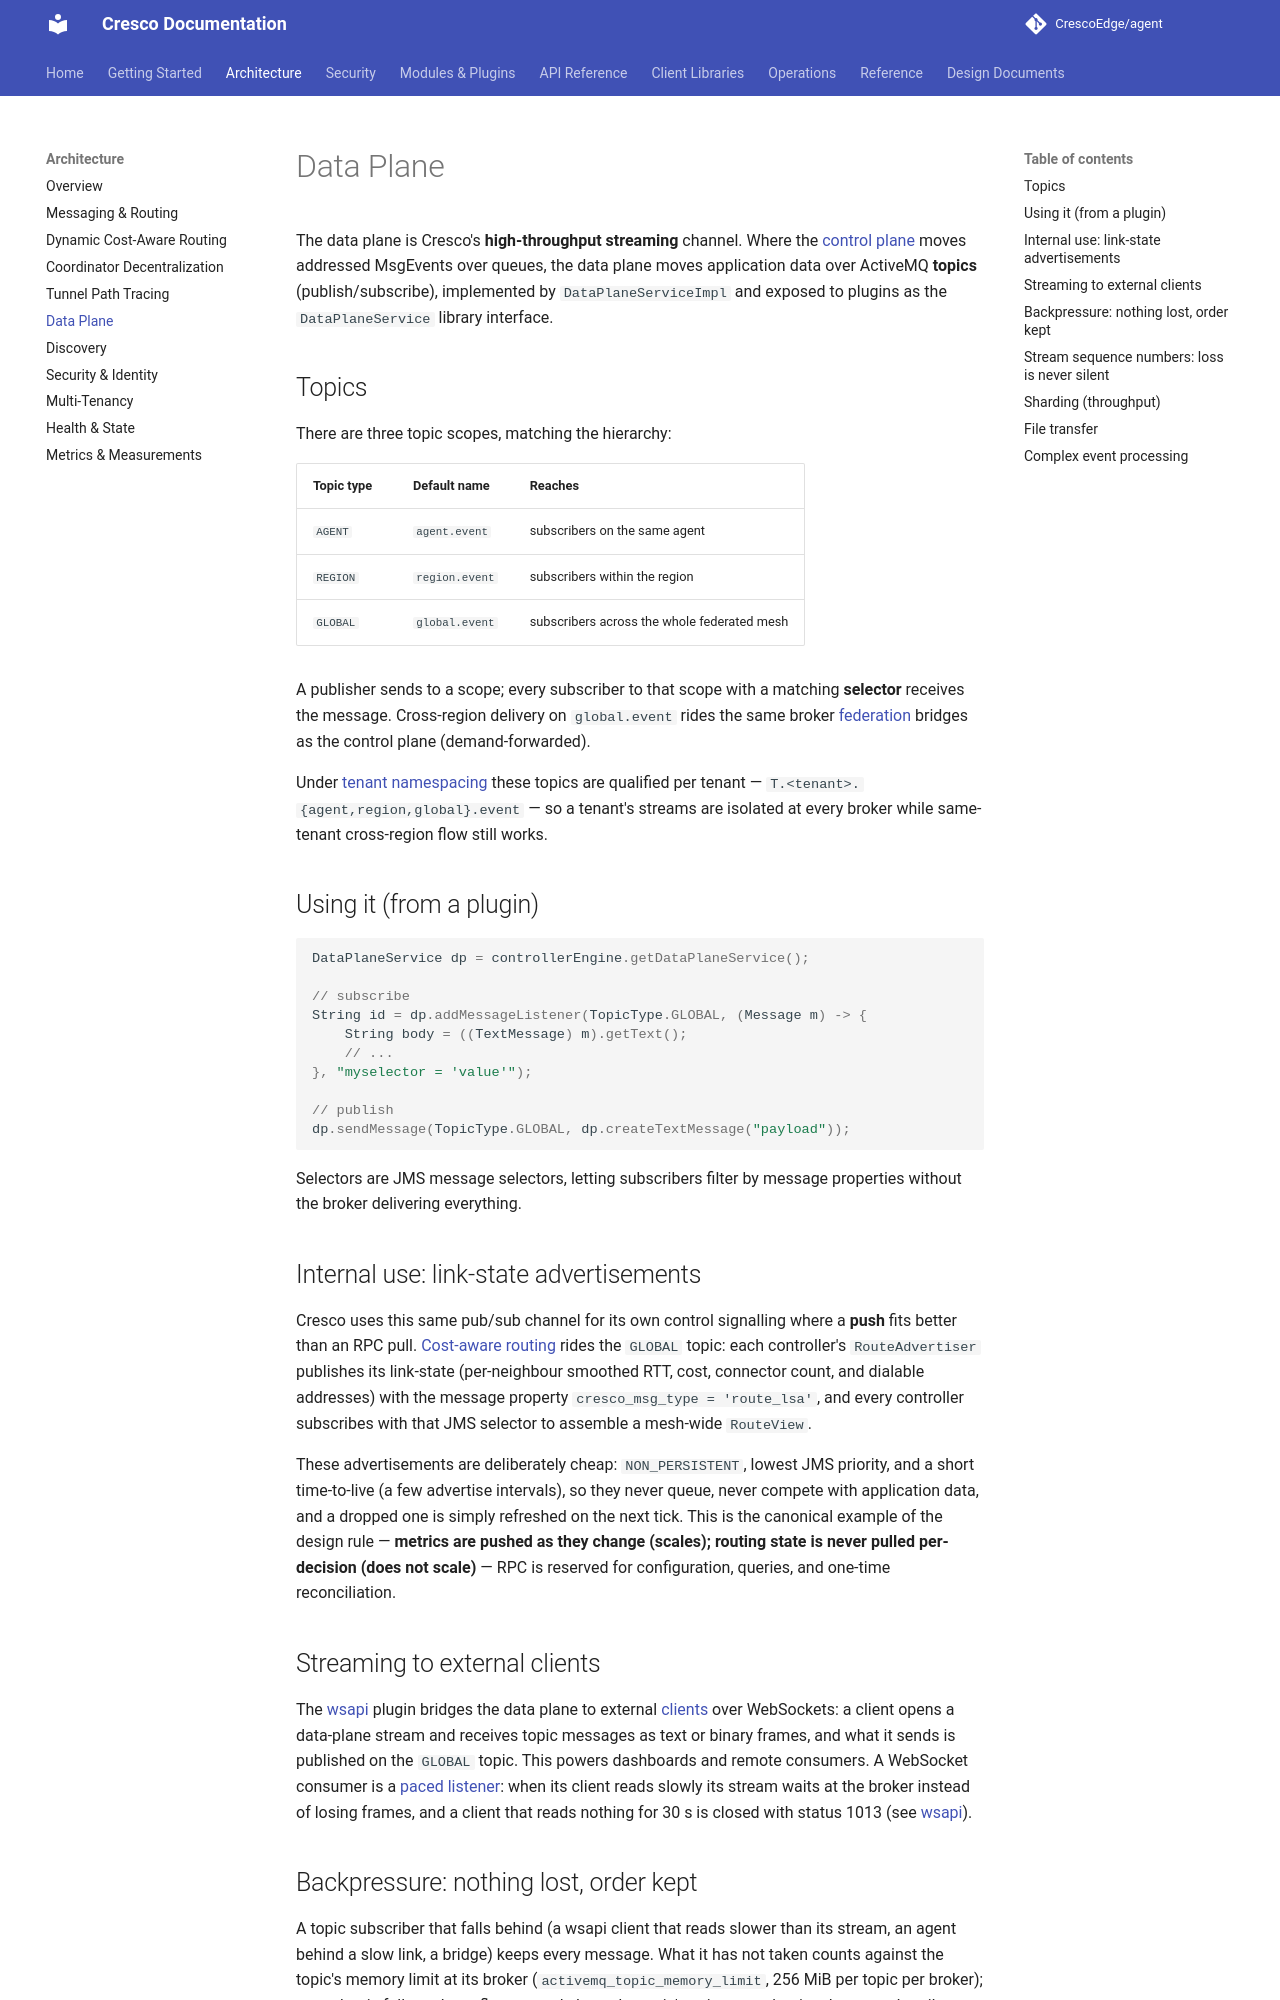

repository: CrescoEdge/docs · page: architecture/dataplane/index.html · generator: mkdocs

# Data Plane

The data plane is Cresco's **high-throughput streaming** channel. Where the [control plane](messaging.md)
moves addressed MsgEvents over queues, the data plane moves application data over ActiveMQ **topics**
(publish/subscribe), implemented by `DataPlaneServiceImpl` and exposed to plugins as the
`DataPlaneService` library interface.

## Topics

There are three topic scopes, matching the hierarchy:

| Topic type | Default name | Reaches |
|------------|--------------|---------|
| `AGENT` | `agent.event` | subscribers on the same agent |
| `REGION` | `region.event` | subscribers within the region |
| `GLOBAL` | `global.event` | subscribers across the whole federated mesh |

A publisher sends to a scope; every subscriber to that scope with a matching **selector** receives the
message. Cross-region delivery on `global.event` rides the same broker [federation](messaging.md#federation-network-of-brokers)
bridges as the control plane (demand-forwarded).

Under [tenant namespacing](tenancy.md) these topics are qualified per tenant —
`T.<tenant>.{agent,region,global}.event` — so a tenant's streams are isolated at every broker while
same-tenant cross-region flow still works.

## Using it (from a plugin)

```java
DataPlaneService dp = controllerEngine.getDataPlaneService();

// subscribe
String id = dp.addMessageListener(TopicType.GLOBAL, (Message m) -> {
    String body = ((TextMessage) m).getText();
    // ...
}, "myselector = 'value'");

// publish
dp.sendMessage(TopicType.GLOBAL, dp.createTextMessage("payload"));
```

Selectors are JMS message selectors, letting subscribers filter by message properties without the broker
delivering everything.

## Internal use: link-state advertisements

Cresco uses this same pub/sub channel for its own control signalling where a **push** fits better than an
RPC pull. [Cost-aware routing](dynamic-routing.md) rides the `GLOBAL` topic: each controller's
`RouteAdvertiser` publishes its link-state (per-neighbour smoothed RTT, cost, connector count, and dialable
addresses) with the message property `cresco_msg_type = 'route_lsa'`, and every controller subscribes with
that JMS selector to assemble a mesh-wide `RouteView`.

These advertisements are deliberately cheap: `NON_PERSISTENT`, lowest JMS priority, and a short time-to-live
(a few advertise intervals), so they never queue, never compete with application data, and a dropped one is
simply refreshed on the next tick. This is the canonical example of the design rule — **metrics are pushed as
they change (scales); routing state is never pulled per-decision (does not scale)** — RPC is reserved for
configuration, queries, and one-time reconciliation.

## Streaming to external clients

The [wsapi](../plugins/wsapi.md) plugin bridges the data plane to external [clients](../clients/overview.md)
over WebSockets: a client opens a data-plane stream and receives topic messages as text or binary frames, and what it
sends is published on the `GLOBAL` topic. This powers dashboards and remote consumers. A WebSocket consumer is a
[paced listener](#backpressure-nothing-lost-order-kept): when its client reads slowly its stream waits at the broker
instead of losing frames, and a client that reads nothing for 30 s is closed with status 1013 (see
[wsapi](../plugins/wsapi.md#dataplane-backpressure)).
